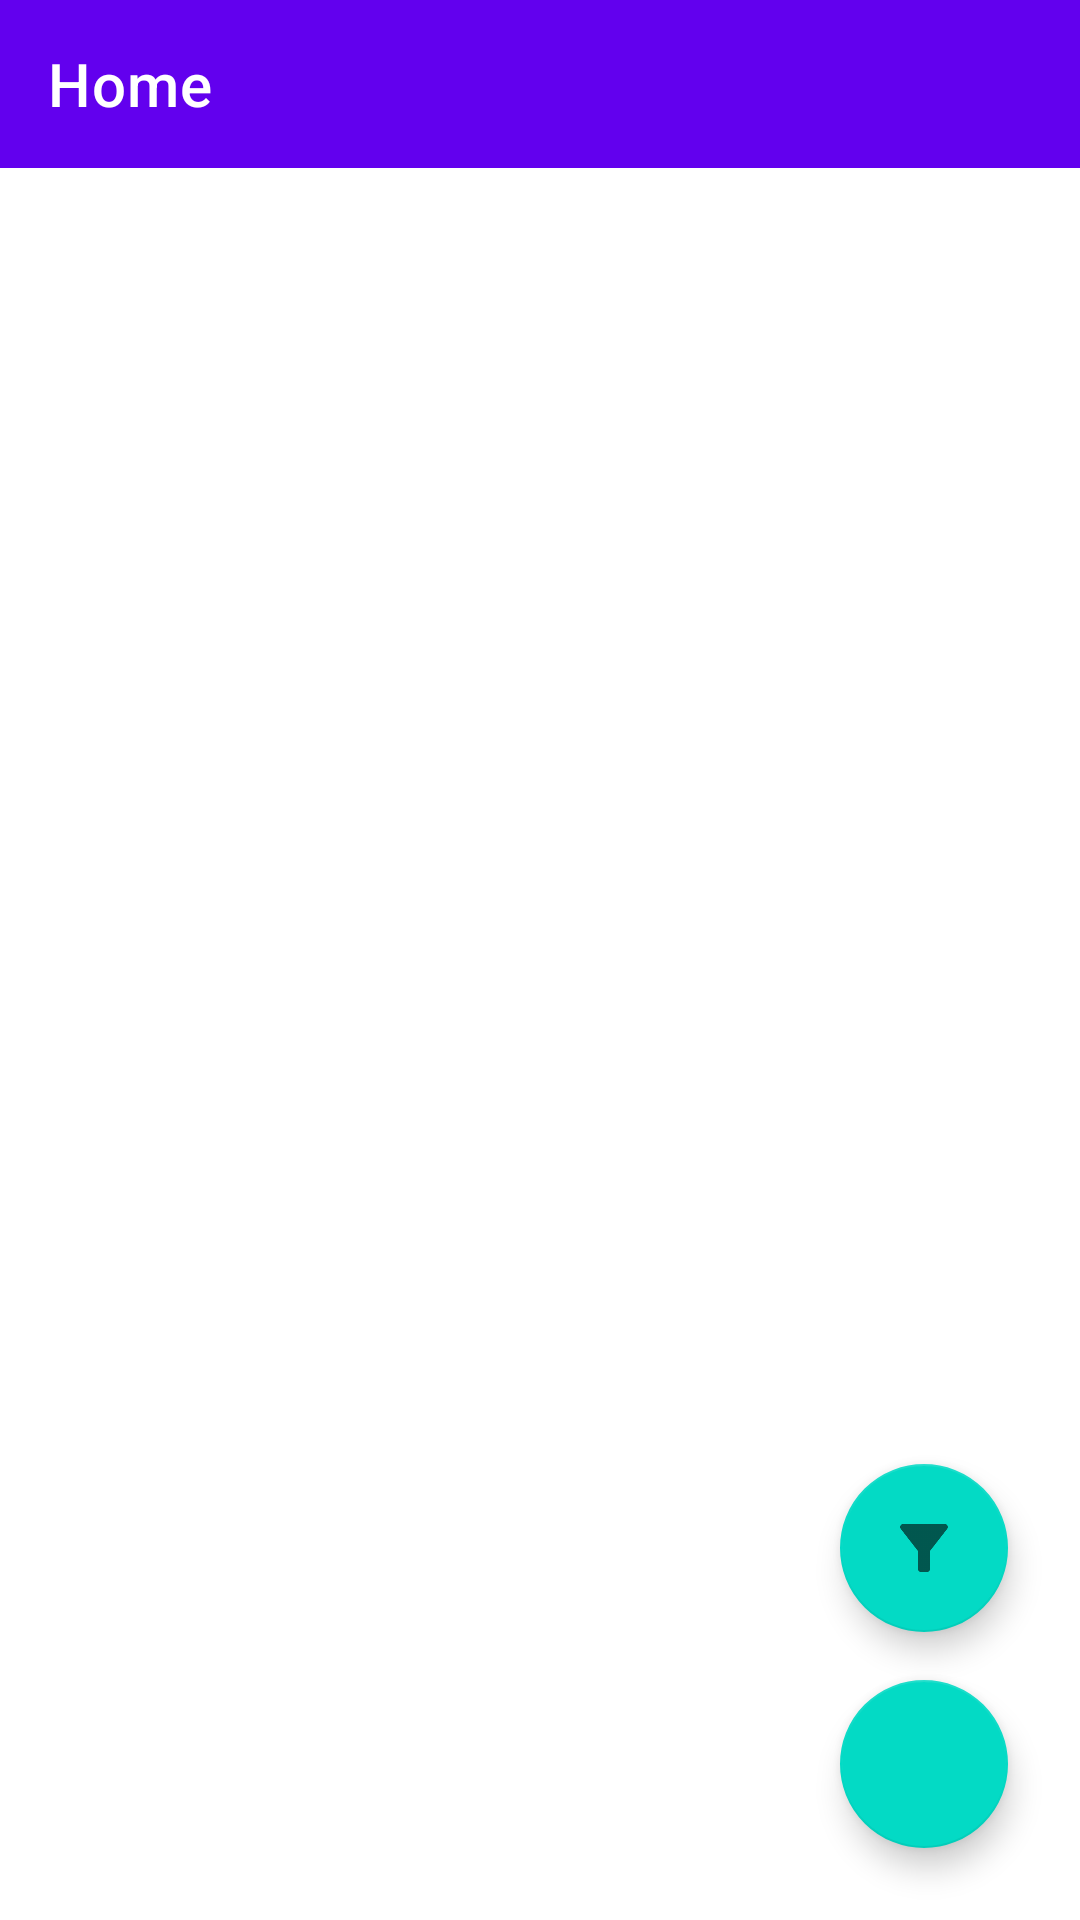

Produce the Android XML layout that renders to this screen, including the resource entries it uses.
<!-- AndroidManifest.xml: application theme Theme.BiteNote -->
<!-- res/layout/home_activity.xml -->
<?xml version="1.0" encoding="utf-8"?>
<androidx.coordinatorlayout.widget.CoordinatorLayout
    xmlns:android="http://schemas.android.com/apk/res/android"
    xmlns:app="http://schemas.android.com/apk/res-auto"
    xmlns:tools="http://schemas.android.com/tools"
    android:layout_width="match_parent"
    android:layout_height="match_parent"
    android:fitsSystemWindows="true"
    android:theme="@style/Theme.BiteNote">

    <LinearLayout
        android:layout_width="match_parent"
        android:layout_height="match_parent"
        android:orientation="vertical">

        <com.google.android.material.appbar.AppBarLayout
            android:layout_width="match_parent"
            android:layout_height="wrap_content">

            <com.google.android.material.appbar.MaterialToolbar
                android:id="@+id/HomeMaterialToolbar"
                android:layout_width="match_parent"
                android:layout_height="?attr/actionBarSize"
                app:title="@string/home_activity_label"
                app:titleTextColor="?attr/colorOnPrimary" />

        </com.google.android.material.appbar.AppBarLayout>

        <androidx.constraintlayout.widget.ConstraintLayout
            android:layout_width="match_parent"
            android:layout_height="match_parent">

            <com.google.android.material.floatingactionbutton.FloatingActionButton
                android:id="@+id/HomeMakeQueryButton"
                android:layout_width="wrap_content"
                android:layout_height="wrap_content"
                android:layout_marginEnd="24dp"
                android:layout_marginBottom="16dp"
                android:contentDescription="@string/home_make_query_button_description"
                android:src="@drawable/filter_button_icon"
                app:layout_constraintBottom_toTopOf="@+id/HomeNewRecipeButton"
                app:layout_constraintEnd_toEndOf="parent" />

            <com.google.android.material.floatingactionbutton.FloatingActionButton
                android:id="@+id/HomeNewRecipeButton"
                android:layout_width="wrap_content"
                android:layout_height="wrap_content"
                android:layout_marginEnd="24dp"
                android:layout_marginBottom="24dp"
                android:clickable="true"
                app:layout_constraintBottom_toBottomOf="parent"
                app:layout_constraintEnd_toEndOf="parent"
                app:srcCompat="@drawable/baseline_add_24" />

            <androidx.constraintlayout.widget.ConstraintLayout
                android:layout_width="match_parent"
                android:layout_height="match_parent"
                app:layout_constraintTop_toTopOf="parent">

                <androidx.recyclerview.widget.RecyclerView
                    android:id="@+id/HomeRecipeRecyclerView"
                    android:layout_width="match_parent"
                    android:layout_height="match_parent"
                    app:layout_constraintBottom_toBottomOf="parent"
                    app:layout_constraintEnd_toEndOf="parent"
                    app:layout_constraintHorizontal_bias="0.0"
                    app:layout_constraintStart_toStartOf="parent"
                    app:layout_constraintTop_toTopOf="parent"
                    app:layout_constraintVertical_bias="1.0" />

            </androidx.constraintlayout.widget.ConstraintLayout>

        </androidx.constraintlayout.widget.ConstraintLayout>
    </LinearLayout>

</androidx.coordinatorlayout.widget.CoordinatorLayout>
<!-- resources referenced by this layout -->
<resources>
  <!-- drawable filter_button_icon: png bitmap (drawable-hdpi, 316 bytes) -->
  <string name="home_activity_label">Home</string>
  <string name="home_make_query_button_description">Make query button</string>
  <style name="Theme.BiteNote" parent="Theme.MaterialComponents.DayNight.NoActionBar">
          
          <item name="colorPrimary">@color/purple_500</item>
          <item name="colorPrimaryVariant">@color/purple_700</item>
          <item name="colorOnPrimary">@color/white</item>
          
          <item name="colorSecondary">@color/teal_200</item>
          <item name="colorSecondaryVariant">@color/teal_700</item>
          <item name="colorOnSecondary">@color/black</item>
          
          <item name="android:statusBarColor">?attr/colorPrimaryVariant</item>
          
          <item name="android:windowLightStatusBar">true</item>
      </style>
  <color name="purple_500">#FF6200EE</color>
  <color name="purple_700">#FF3700B3</color>
  <color name="white">#FFFFFFFF</color>
  <color name="teal_200">#FF03DAC5</color>
  <color name="teal_700">#FF018786</color>
  <color name="black">#FF000000</color>
</resources>
